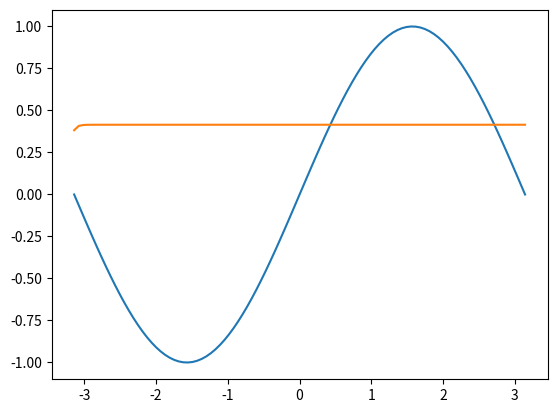

The matplotlib source for this figure:
import numpy as np
import matplotlib.pyplot as plt

xs = np.linspace(-np.pi, np.pi, 100) #create 100 evenly-space number between -pi and pi
ys = np.sin(xs) #Target curve


def sigmoid(z):
    return (1 / (1 + np.exp(-z)))

h1,h2,h3 = np.random.randn(3) #create an array of 3 random float number  
w1,w2,w3 = 1.0,4.0,5.0
b1,b2,b3 = 0.3,1.5,-1.0

y_preds = []
lr = 0.01

for epoch in range(100):
    for x,y_true in zip(xs,ys):

        s1 = h1*sigmoid(w1*x + b1)
        s2 = h2*sigmoid(w2*x + b2)
        s3 = h3*sigmoid(w3*x + b3)
        y_pred = s1+s2+s3

        error = np.mean(y_pred - y_true)

        h1 = np.mean(h1 -lr*error)
        h2 = np.mean(h2 -lr*error)
        h3 = np.mean(h3 -lr*error)
        w1 = np.mean(w1 -lr*error)
        w2 = np.mean(w2 -lr*error)
        w3 = np.mean(w3 -lr*error)
        b1 = np.mean(b1 -lr*error)
        b2 = np.mean(b2 -lr*error)
        b3 = np.mean(b3 -lr*error)
    y_preds.append(y_pred)


plt.plot(xs,ys)
plt.plot(xs,y_preds)
plt.show()
